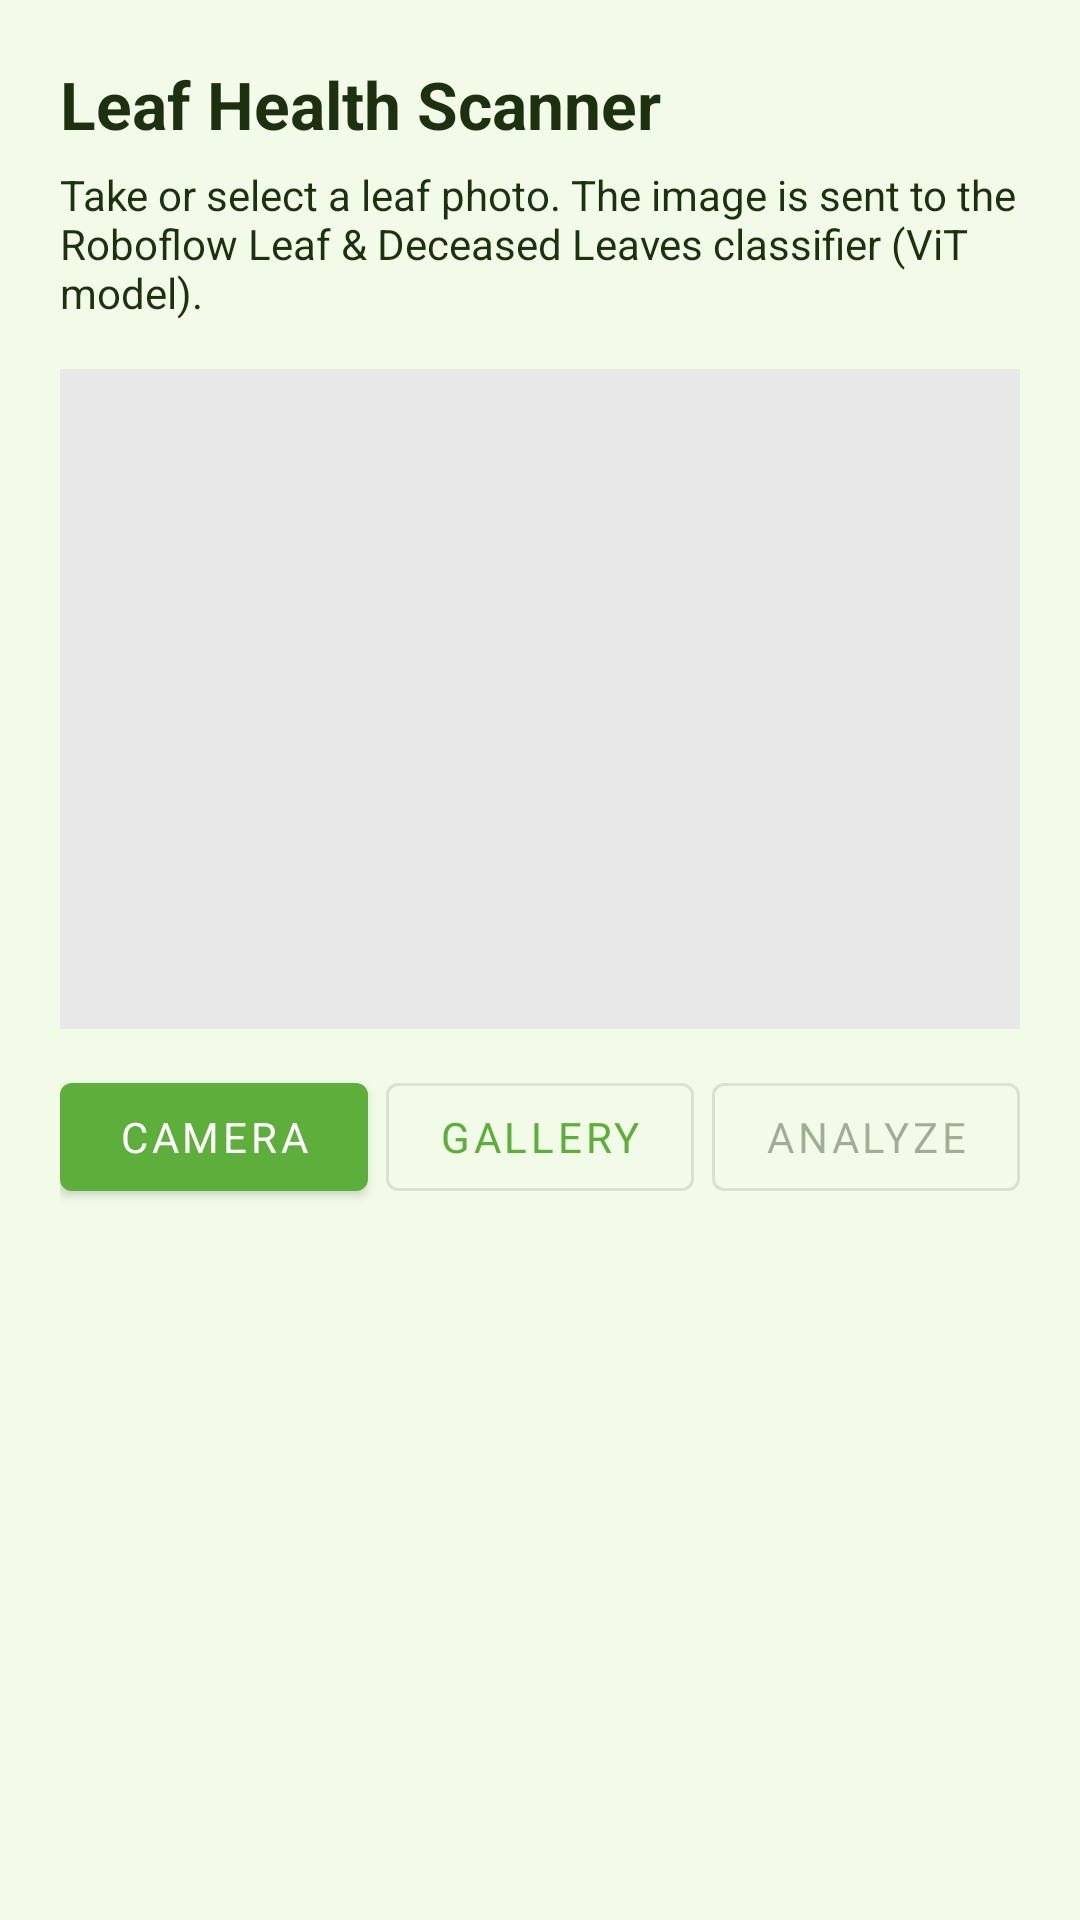

Write the Android layout XML for this screen, with the resource values it uses.
<!-- AndroidManifest.xml: application theme AppTheme -->
<!-- res/layout/fragment_leaf_scanner.xml -->
<?xml version="1.0" encoding="utf-8"?>
<ScrollView xmlns:android="http://schemas.android.com/apk/res/android"
    xmlns:app="http://schemas.android.com/apk/res-auto"
    android:layout_width="match_parent"
    android:layout_height="match_parent"
    android:fillViewport="true">

    <LinearLayout
        android:layout_width="match_parent"
        android:layout_height="wrap_content"
        android:orientation="vertical"
        android:padding="20dp">

        
        <TextView
            android:layout_width="match_parent"
            android:layout_height="wrap_content"
            android:text="@string/leaf_scanner_title"
            android:textSize="22sp"
            android:textStyle="bold" />

        
        <TextView
            android:layout_width="match_parent"
            android:layout_height="wrap_content"
            android:layout_marginTop="6dp"
            android:text="@string/leaf_scanner_subtitle"
            android:textSize="14sp" />

        
        <ImageView
            android:id="@+id/leafScannerPreview"
            android:layout_width="match_parent"
            android:layout_height="220dp"
            android:layout_marginTop="16dp"
            android:background="#E8E8E8"
            android:contentDescription="@string/leaf_scanner_preview_desc"
            android:scaleType="centerCrop" />

        
        <LinearLayout
            android:layout_width="match_parent"
            android:layout_height="wrap_content"
            android:layout_marginTop="12dp"
            android:orientation="horizontal">

            <com.google.android.material.button.MaterialButton
                android:id="@+id/btnLeafScannerCamera"
                android:layout_width="0dp"
                android:layout_height="wrap_content"
                android:layout_weight="1"
                android:text="@string/leaf_scanner_take_photo" />

            <com.google.android.material.button.MaterialButton
                android:id="@+id/btnLeafScannerGallery"
                style="@style/Widget.MaterialComponents.Button.OutlinedButton"
                android:layout_width="0dp"
                android:layout_height="wrap_content"
                android:layout_marginStart="6dp"
                android:layout_weight="1"
                android:text="@string/leaf_scanner_gallery" />

            <com.google.android.material.button.MaterialButton
                android:id="@+id/btnLeafScannerAnalyze"
                style="@style/Widget.MaterialComponents.Button.OutlinedButton"
                android:layout_width="0dp"
                android:layout_height="wrap_content"
                android:layout_marginStart="6dp"
                android:layout_weight="1"
                android:enabled="false"
                android:text="@string/leaf_scanner_analyze" />
        </LinearLayout>

        
        <TextView
            android:id="@+id/leafScannerStatus"
            android:layout_width="match_parent"
            android:layout_height="wrap_content"
            android:layout_marginTop="8dp"
            android:textSize="13sp" />

        
        <ProgressBar
            android:id="@+id/leafScannerProgress"
            style="?android:attr/progressBarStyleHorizontal"
            android:layout_width="match_parent"
            android:layout_height="wrap_content"
            android:indeterminate="true"
            android:visibility="gone" />

        
        <com.google.android.material.card.MaterialCardView
            android:id="@+id/leafScannerResultCard"
            android:layout_width="match_parent"
            android:layout_height="wrap_content"
            android:layout_marginTop="16dp"
            android:visibility="gone"
            app:cardElevation="2dp"
            app:cardUseCompatPadding="true">

            <LinearLayout
                android:layout_width="match_parent"
                android:layout_height="wrap_content"
                android:orientation="vertical"
                android:padding="16dp">

                <TextView
                    android:layout_width="match_parent"
                    android:layout_height="wrap_content"
                    android:text="@string/leaf_scanner_result_heading"
                    android:textStyle="bold"
                    android:textSize="16sp" />

                
                <TextView
                    android:id="@+id/leafScannerResultLabel"
                    android:layout_width="match_parent"
                    android:layout_height="wrap_content"
                    android:layout_marginTop="8dp"
                    android:textSize="15sp" />

                <TextView
                    android:id="@+id/leafScannerResultConfidence"
                    android:layout_width="match_parent"
                    android:layout_height="wrap_content"
                    android:layout_marginTop="4dp"
                    android:textSize="13sp" />

                
                <TextView
                    android:layout_width="match_parent"
                    android:layout_height="wrap_content"
                    android:layout_marginTop="12dp"
                    android:text="@string/leaf_scanner_all_predictions"
                    android:textStyle="bold"
                    android:textSize="13sp" />

                <LinearLayout
                    android:id="@+id/leafScannerPredictionsList"
                    android:layout_width="match_parent"
                    android:layout_height="wrap_content"
                    android:orientation="vertical"
                    android:layout_marginTop="4dp" />

            </LinearLayout>
        </com.google.android.material.card.MaterialCardView>

    </LinearLayout>
</ScrollView>
<!-- resources referenced by this layout -->
<resources>
  <string name="leaf_scanner_all_predictions">All ranked predictions:</string>
  <string name="leaf_scanner_analyze">Analyze</string>
  <string name="leaf_scanner_gallery">Gallery</string>
  <string name="leaf_scanner_preview_desc">Leaf image preview</string>
  <string name="leaf_scanner_result_heading">Classification Result</string>
  <string name="leaf_scanner_subtitle">Take or select a leaf photo. The image is sent to the Roboflow Leaf &amp; Deceased Leaves classifier (ViT model).</string>
  <string name="leaf_scanner_take_photo">Camera</string>
  <string name="leaf_scanner_title">Leaf Health Scanner</string>
  <style name="AppTheme" parent="Theme.MaterialComponents.DayNight.DarkActionBar">
          
          <item name="colorPrimary">@color/colorPrimary</item>
          <item name="colorPrimaryVariant">@color/colorPrimaryDark</item>
          <item name="colorOnPrimary">@color/onPrimary</item>
          <item name="colorSecondary">@color/colorThird</item>
          <item name="colorOnSecondary">@color/white</item>
  
          
          <item name="colorSurface">@color/surface</item>
          <item name="colorOnSurface">@color/fontColor</item>
          <item name="android:colorBackground">@color/background</item>
          <item name="android:windowBackground">@color/background</item>
  
          
          <item name="elevationOverlayEnabled">true</item>
          <item name="elevationOverlayColor">@color/colorPrimary</item>
  
          
          <item name="fontFamily">@font/lato</item>
          <item name="android:textColor">@color/fontColor</item>
  
          
          <item name="android:statusBarColor">@color/colorPrimaryDark</item>
  
          
          <item name="colorAccent">@color/colorPrimary</item>
      </style>
  <color name="colorPrimary">#5DAE3A</color>
  <color name="colorPrimaryDark">#3D8020</color>
  <color name="onPrimary">#FFFFFF</color>
  <color name="colorThird">#FC7557</color>
  <color name="white">#FFFFFF</color>
  <color name="surface">#FFFFFF</color>
  <color name="fontColor">#1E3010</color>
  <color name="background">#F2FBE8</color>
</resources>
